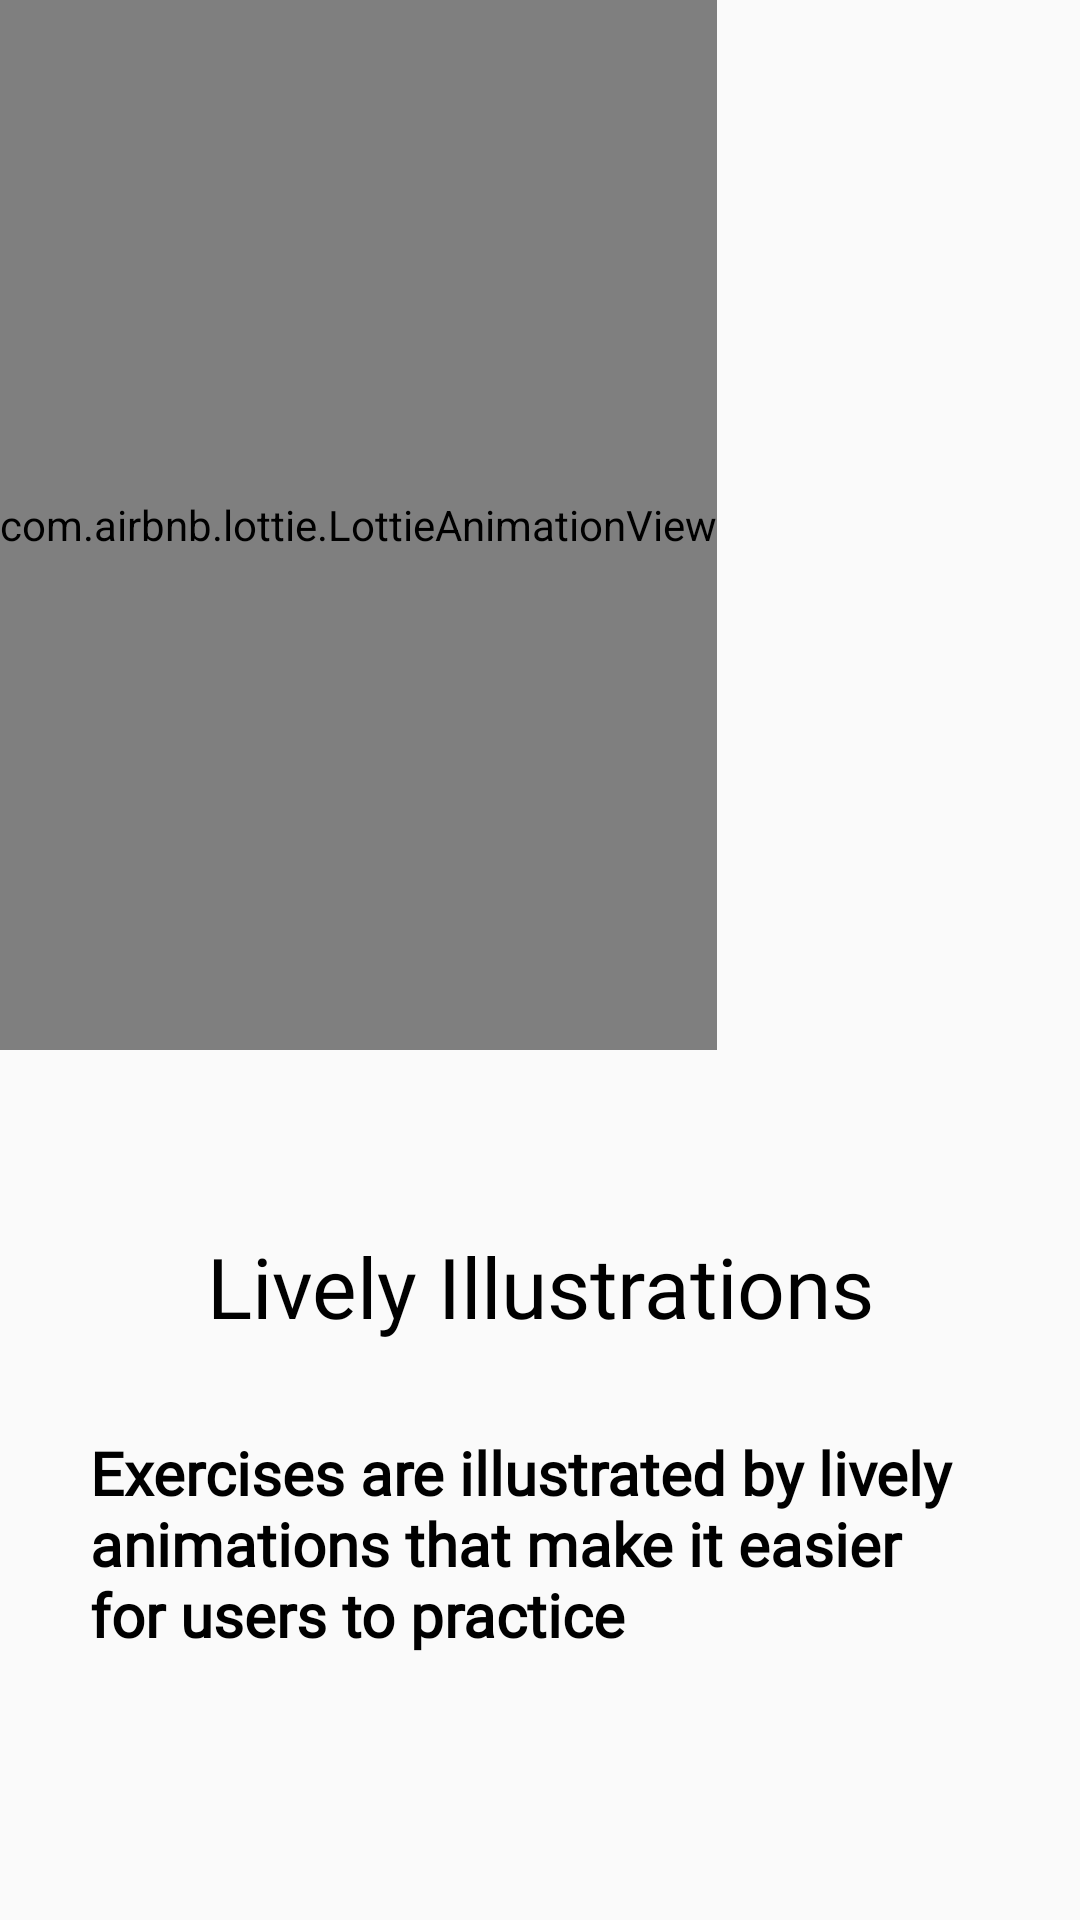

The Android layout XML behind this screen, and the referenced resources:
<!-- AndroidManifest.xml: application theme AppTheme.NoActionBar -->
<!-- res/layout/onboarding2.xml -->
<?xml version="1.0" encoding="utf-8"?>
<LinearLayout xmlns:android="http://schemas.android.com/apk/res/android"
    xmlns:tools="http://schemas.android.com/tools"
    android:layout_width="match_parent"
    android:layout_height="match_parent"
    xmlns:app="http://schemas.android.com/apk/res-auto"
    android:orientation="vertical">

    <com.airbnb.lottie.LottieAnimationView
        android:layout_width="wrap_content"
        android:layout_height="350dp"
        app:lottie_autoPlay="true"
        app:lottie_rawRes="@raw/onboardingimage3"/>

    <TextView
        android:layout_width="match_parent"
        android:layout_height="wrap_content"
        android:layout_marginTop="60dp"
        android:fontFamily="@font/poppins_bold"
        android:text="@string/onboarding2Tittle"
        android:textAlignment="center"
        android:textColor="@color/black"
        android:textSize="28sp" />

    <TextView
        android:layout_width="match_parent"
        android:layout_height="wrap_content"
        android:layout_marginTop="30dp"
        android:fontFamily="@font/poppins_light"
        android:text="@string/onboarding2Content"
        android:textStyle="bold"
        android:layout_gravity="center"
        android:textColor="@color/black"
        android:textSize="20sp"
        android:layout_marginHorizontal="30dp"/>
</LinearLayout>
<!-- resources referenced by this layout -->
<resources>
  <color name="black">#FF000000</color>
  <string name="onboarding2Content">Exercises are illustrated by lively animations that make it easier for users to practice</string>
  <string name="onboarding2Tittle">Lively Illustrations</string>
  <style name="AppTheme.NoActionBar">
          <item name="windowActionBar">false</item>
          <item name="windowNoTitle">true</item>
      </style>
</resources>
